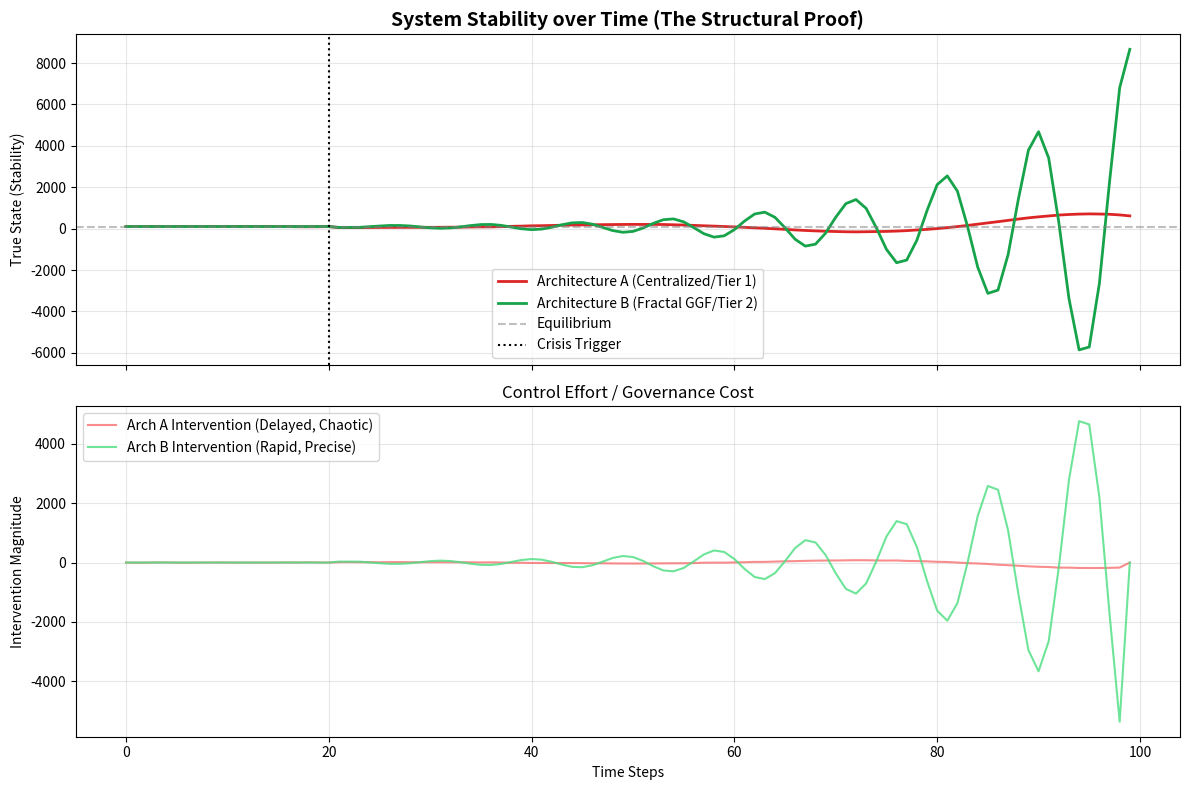

This figure's Python source:
import numpy as np
import matplotlib.pyplot as plt

def run_governance_simulation():
    # --- SIMULATION PARAMETERS ---
    T = 100  # Total time steps
    t_crisis = 20  # Time step when the crisis hits
    crisis_magnitude = -40.0  # The physical impact of the crisis
    equilibrium = 100.0  # Baseline system stability
    
    # System Dynamics (A and B matrices)
    # x(t+1) = A*x(t) + B*u(t-tau) + d(t)
    A_sys = 0.95  # Natural degradation without intervention (entropy)
    B_sys = 1.0   # Control input effectiveness

    # --- ARCHITECTURE A: TIER 1 (Centralized/Monoculture) ---
    # Fails the Law of Observability and the Separation Principle
    latency_A = 15          # Dead-time: It takes 15 steps for central node to act
    signal_noise_A = 8.0    # High noise: Bureaucratic distortion & hidden externalities
    gain_A = 0.3            # Weak control gain: Hard to tune due to high latency (Goodhart's trap)
    
    # --- ARCHITECTURE B: TIER 2 (Fractal/GGF) ---
    # Implements Subsidiarity, Hearts/Leaves Observability, and Separation Principle
    latency_B = 2           # Dead-time: Local BAZ reacts almost immediately
    signal_noise_B = 0.5    # Low noise: Dual-currency makes externalities visible
    gain_B = 0.8            # Strong control gain: Can be tuned aggressively due to low latency
    
    # Initialize state arrays
    x_A = np.full(T, equilibrium) # True Stability A
    x_B = np.full(T, equilibrium) # True Stability B
    
    y_A = np.zeros(T) # Observed State A
    y_B = np.zeros(T) # Observed State B
    
    u_A = np.zeros(T) # Control Action A
    u_B = np.zeros(T) # Control Action B

    # --- RUN SIMULATION ---
    for t in range(1, T-1):
        # 1. Disturbance (The Crisis)
        d_t = crisis_magnitude if t == t_crisis else 0
        
        # 2. Observation (Separation Principle & Signal Fidelity)
        # Architecture A measures with high distortion. B measures accurately.
        y_A[t] = x_A[t] + np.random.normal(0, signal_noise_A)
        y_B[t] = x_B[t] + np.random.normal(0, signal_noise_B)
        
        # 3. Control Law (Feedback Loop)
        # u(t) = K * Error. Controller calculates intervention based on what it observes.
        error_A = equilibrium - y_A[t]
        error_B = equilibrium - y_B[t]
        
        u_A[t] = gain_A * error_A
        u_B[t] = gain_B * error_B
        
        # 4. State Update (Latency/Dead-time integration)
        # Apply the control action from 'tau' steps ago
        action_A = u_A[t - latency_A] if t >= latency_A else 0
        action_B = u_B[t - latency_B] if t >= latency_B else 0
        
        # Calculate next state
        x_A[t+1] = A_sys * x_A[t] + B_sys * action_A + d_t + (equilibrium * (1 - A_sys))
        x_B[t+1] = A_sys * x_B[t] + B_sys * action_B + d_t + (equilibrium * (1 - A_sys))

    # --- PLOTTING THE PROOF ---
    fig, (ax1, ax2) = plt.subplots(2, 1, figsize=(12, 8), sharex=True)
    
    # Plot 1: True System Stability
    ax1.plot(range(T), x_A, label='Architecture A (Centralized/Tier 1)', color='#dc2626', linewidth=2)
    ax1.plot(range(T), x_B, label='Architecture B (Fractal GGF/Tier 2)', color='#16a34a', linewidth=2)
    ax1.axhline(equilibrium, color='gray', linestyle='--', alpha=0.5, label='Equilibrium')
    ax1.axvline(t_crisis, color='black', linestyle=':', label='Crisis Trigger')
    ax1.set_title('System Stability over Time (The Structural Proof)', fontsize=14, fontweight='bold')
    ax1.set_ylabel('True State (Stability)')
    ax1.legend()
    ax1.grid(True, alpha=0.3)
    
    # Plot 2: Control Effort (Intervention Cost)
    ax2.plot(range(T), u_A, label='Arch A Intervention (Delayed, Chaotic)', color='#f87171', alpha=0.8)
    ax2.plot(range(T), u_B, label='Arch B Intervention (Rapid, Precise)', color='#4ade80', alpha=0.8)
    ax2.set_title('Control Effort / Governance Cost', fontsize=12)
    ax2.set_xlabel('Time Steps')
    ax2.set_ylabel('Intervention Magnitude')
    ax2.legend()
    ax2.grid(True, alpha=0.3)
    
    plt.tight_layout()
    plt.show()

if __name__ == "__main__":
    run_governance_simulation()
